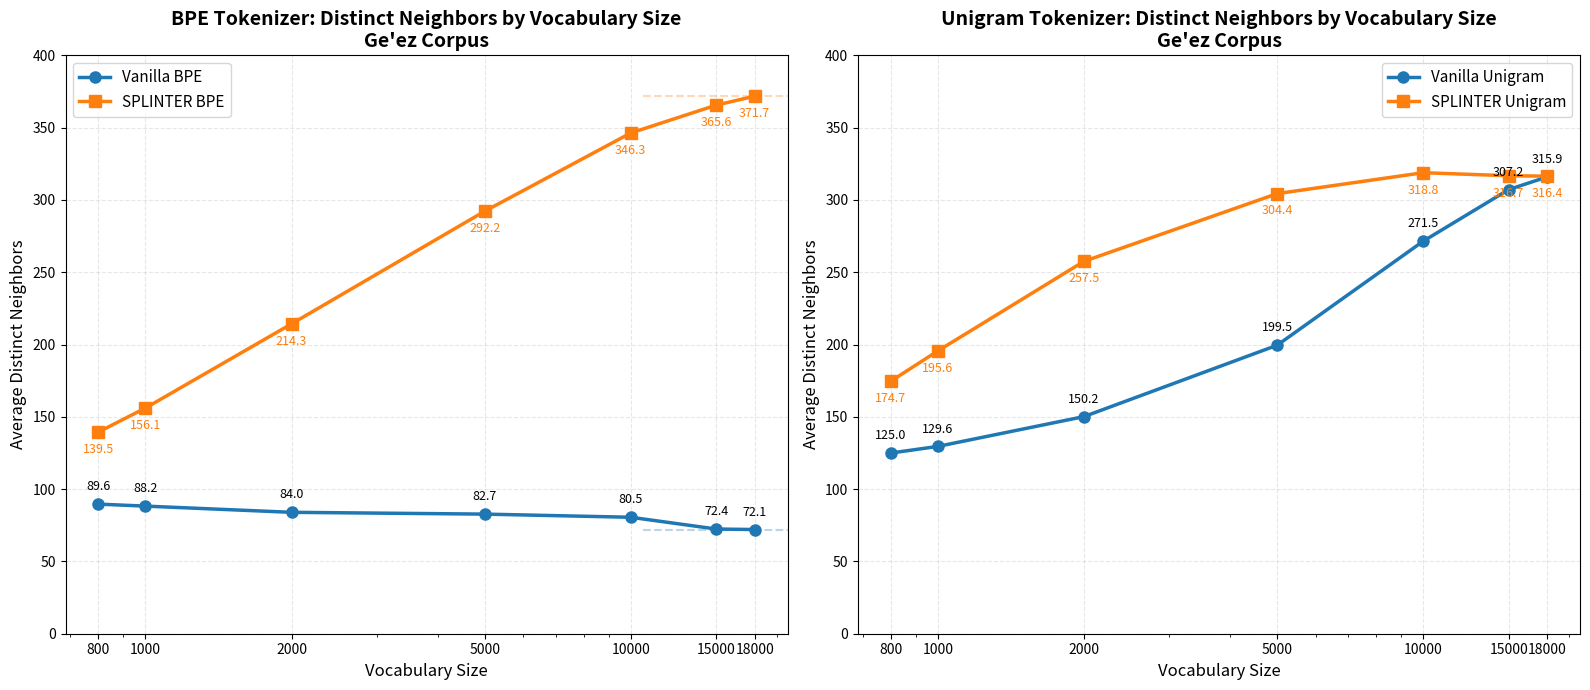

This chart was generated by the following Python code:
import json
import matplotlib.pyplot as plt
import numpy as np

# Your actual data from comprehensive_results.json
data = {
    "bpe": {
        "vanilla": [
            {"vocab_size": 800, "neighbors": 89.63},
            {"vocab_size": 1000, "neighbors": 88.25},
            {"vocab_size": 2000, "neighbors": 83.96},
            {"vocab_size": 5000, "neighbors": 82.72},
            {"vocab_size": 10000, "neighbors": 80.54},
            {"vocab_size": 15000, "neighbors": 72.40},
            {"vocab_size": 18000, "neighbors": 72.06}
        ],
        "splinter": [
            {"vocab_size": 800, "neighbors": 139.47},
            {"vocab_size": 1000, "neighbors": 156.06},
            {"vocab_size": 2000, "neighbors": 214.28},
            {"vocab_size": 5000, "neighbors": 292.18},
            {"vocab_size": 10000, "neighbors": 346.30},
            {"vocab_size": 15000, "neighbors": 365.56},
            {"vocab_size": 18000, "neighbors": 371.74}
        ]
    },
    "unigram": {
        "vanilla": [
            {"vocab_size": 800, "neighbors": 124.96},
            {"vocab_size": 1000, "neighbors": 129.55},
            {"vocab_size": 2000, "neighbors": 150.16},
            {"vocab_size": 5000, "neighbors": 199.51},
            {"vocab_size": 10000, "neighbors": 271.50},
            {"vocab_size": 15000, "neighbors": 307.18},
            {"vocab_size": 18000, "neighbors": 315.93}
        ],
        "splinter": [
            {"vocab_size": 800, "neighbors": 174.65},
            {"vocab_size": 1000, "neighbors": 195.61},
            {"vocab_size": 2000, "neighbors": 257.54},
            {"vocab_size": 5000, "neighbors": 304.36},
            {"vocab_size": 10000, "neighbors": 318.83},
            {"vocab_size": 15000, "neighbors": 316.72},
            {"vocab_size": 18000, "neighbors": 316.44}
        ]
    }
}

# Extract data for plotting
vocab_sizes = [800, 1000, 2000, 5000, 10000, 15000, 18000]

# BPE data
bpe_vanilla = [89.63, 88.25, 83.96, 82.72, 80.54, 72.40, 72.06]
bpe_splinter = [139.47, 156.06, 214.28, 292.18, 346.30, 365.56, 371.74]

# Unigram data
uni_vanilla = [124.96, 129.55, 150.16, 199.51, 271.50, 307.18, 315.93]
uni_splinter = [174.65, 195.61, 257.54, 304.36, 318.83, 316.72, 316.44]

# Create figure with two subplots
fig, (ax1, ax2) = plt.subplots(1, 2, figsize=(16, 7))

# ===== BPE Plot (left) =====
ax1.plot(vocab_sizes, bpe_vanilla, 'o-', linewidth=2.5, markersize=8, 
         label='Vanilla BPE', color='#1f77b4')
ax1.plot(vocab_sizes, bpe_splinter, 's-', linewidth=2.5, markersize=8, 
         label='SPLINTER BPE', color='#ff7f0e')

# Add value labels
for i, (v, s) in enumerate(zip(bpe_vanilla, bpe_splinter)):
    ax1.annotate(f'{v:.1f}', (vocab_sizes[i], v), 
                textcoords="offset points", xytext=(0,10), ha='center', fontsize=9)
    ax1.annotate(f'{s:.1f}', (vocab_sizes[i], s), 
                textcoords="offset points", xytext=(0,-15), ha='center', fontsize=9, color='#ff7f0e')

# Highlight the 18000 vocab size result
ax1.axhline(y=371.74, xmin=0.8, xmax=1, linestyle='--', color='#ff7f0e', alpha=0.3)
ax1.axhline(y=72.06, xmin=0.8, xmax=1, linestyle='--', color='#1f77b4', alpha=0.3)

ax1.set_xlabel('Vocabulary Size', fontsize=12)
ax1.set_ylabel('Average Distinct Neighbors', fontsize=12)
ax1.set_title('BPE Tokenizer: Distinct Neighbors by Vocabulary Size\nGe\'ez Corpus', 
              fontsize=14, fontweight='bold')
ax1.set_xscale('log')
ax1.set_xticks(vocab_sizes)
ax1.set_xticklabels(vocab_sizes)
ax1.legend(fontsize=11)
ax1.grid(True, alpha=0.3, linestyle='--')
ax1.set_ylim(0, 400)

# ===== Unigram Plot (right) =====
ax2.plot(vocab_sizes, uni_vanilla, 'o-', linewidth=2.5, markersize=8, 
         label='Vanilla Unigram', color='#1f77b4')
ax2.plot(vocab_sizes, uni_splinter, 's-', linewidth=2.5, markersize=8, 
         label='SPLINTER Unigram', color='#ff7f0e')

# Add value labels
for i, (v, s) in enumerate(zip(uni_vanilla, uni_splinter)):
    ax2.annotate(f'{v:.1f}', (vocab_sizes[i], v), 
                textcoords="offset points", xytext=(0,10), ha='center', fontsize=9)
    ax2.annotate(f'{s:.1f}', (vocab_sizes[i], s), 
                textcoords="offset points", xytext=(0,-15), ha='center', fontsize=9, color='#ff7f0e')

ax2.set_xlabel('Vocabulary Size', fontsize=12)
ax2.set_ylabel('Average Distinct Neighbors', fontsize=12)
ax2.set_title('Unigram Tokenizer: Distinct Neighbors by Vocabulary Size\nGe\'ez Corpus', 
              fontsize=14, fontweight='bold')
ax2.set_xscale('log')
ax2.set_xticks(vocab_sizes)
ax2.set_xticklabels(vocab_sizes)
ax2.legend(fontsize=11)
ax2.grid(True, alpha=0.3, linestyle='--')
ax2.set_ylim(0, 400)

plt.tight_layout()
plt.savefig('geez_distinct_neighbors_comparison.png', dpi=300, bbox_inches='tight')
plt.show()

# Print improvement statistics
print("=" * 60)
print("DISTINCT NEIGHBORS IMPROVEMENT - Ge'ez Corpus")
print("=" * 60)
print("\nBPE Tokenizer:")
print("-" * 40)
for i, size in enumerate(vocab_sizes):
    improvement = ((bpe_splinter[i] - bpe_vanilla[i]) / bpe_vanilla[i]) * 100
    print(f"Vocab {size:5d}: Vanilla {bpe_vanilla[i]:6.2f} → SPLINTER {bpe_splinter[i]:6.2f}  (+{improvement:5.1f}%)")

print("\nUnigram Tokenizer:")
print("-" * 40)
for i, size in enumerate(vocab_sizes):
    improvement = ((uni_splinter[i] - uni_vanilla[i]) / uni_vanilla[i]) * 100
    print(f"Vocab {size:5d}: Vanilla {uni_vanilla[i]:6.2f} → SPLINTER {uni_splinter[i]:6.2f}  (+{improvement:5.1f}%)")